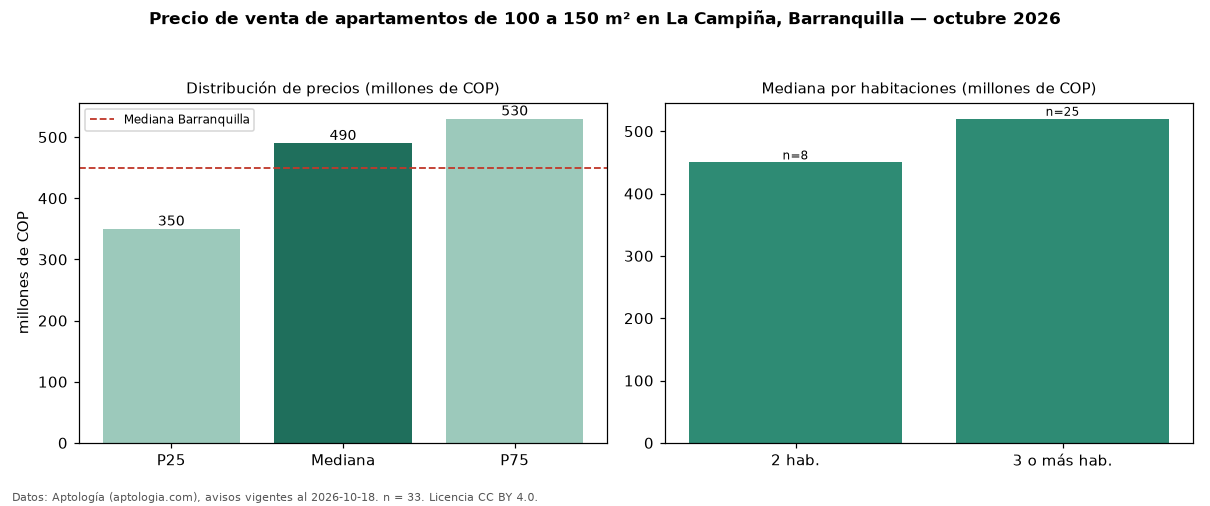

The table this chart was drawn from, first rows:
seccion, metrica, valor, moneda, n
filtro, area4, de 100 a 150 m², , 33
precio, p25, 350000000, COP, 33
precio, mediana, 490000000, COP, 33
precio, p75, 530000000, COP, 33
precio, minimo, 285000000, COP, 33
precio, maximo, 760000000, COP, 33
m2, mediana_precio_m2, 4534800, COP, 32
m2, area_mediana_m2, 116.0, m2, 32
admin, mediana_admin_mes, 560750, COP, 26
banos, mediana_banos, 2.0, , 
parqueadero, pct_con_parqueadero, 100.0, %, 33
estrato, estrato_mas_frecuente, 5, , 30
habitaciones, 2, 450000000, COP, 8
habitaciones, 3+, 520000000, COP, 25
ciudad, mediana_ciudad_referencia, 450000000, COP, 
ciudad, mediana_m2_ciudad, 4531707, COP, 
fuente, fecha_datos, 2026-10-18, , 
fuente, atribucion, https://www.aptologia.com/venta/barranqu…, , 
fuente, licencia, CC BY 4.0, , 
